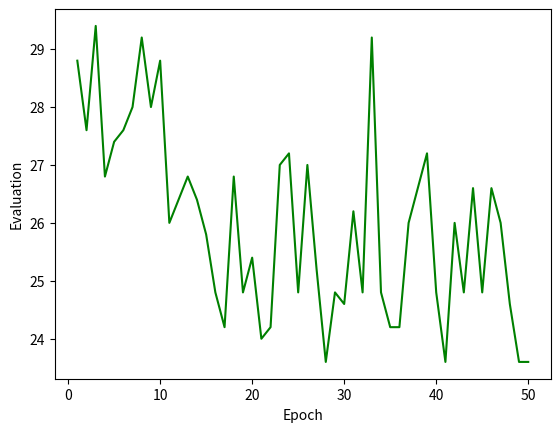

Reproduce this figure in Python.
import random
import numpy as np

# classe que representa uma aresta do grafo, ou seja, o caminho entre dois pontos
class Arris():
    def __init__(self, origin, destination, distance, pheromone):
        self.origin = origin
        self.destination = destination
        self.distance = distance
        self.pheromone = pheromone

    # calcula a avaliação da aresta, que é o produto da distancia sobre 1 e feromonio
    # quanto maior a avaliação, maior a probabilidade de ser escolhida
    def evaluate_arris(self, distance_expoent, pheromone_expoent):
        n = (1/self.distance)
        return (n**distance_expoent)*(self.pheromone**pheromone_expoent)
    
    def update_pheromone(self, generation, update_constant, evaporation_constant):
        # Variável para armazenar a adição total de feromônio para esta aresta
        pheromone_addition = 0

        # Itera sobre todas as formigas na geração
        for ant in generation:
            # Calcula o feromônio a ser depositado por esta formiga nesta aresta
            pheromone = update_constant / ant.calculate_distance()

            # Itera sobre os vértices visitados pela formiga
            for i in range(len(ant.visited_vertex)):
                # Obtém o vértice atual e o próximo vértice no caminho da formiga,
                # garantindo que o próximo vértice seja o primeiro se o atual for o último
                vertex = ant.visited_vertex[i]

                # obtém o próximo vértice no caminho da formiga, o mod é usado para garantir que o índice não seja maior que o tamanho da lista
                next_vertex_index = (i + 1) % len(ant.visited_vertex)
                next_vertex = ant.visited_vertex[next_vertex_index]

                # verifica se formiga passou por esta aresta, idependente da direção
                if (vertex == self.origin and next_vertex == self.destination) or (vertex == self.destination and next_vertex == self.origin):
                    # Adiciona o feromônio depositado por esta formiga nesta aresta
                    pheromone_addition += pheromone

        # Atualiza o feromônio da aresta considerando a evaporação e a adição de feromônio
        self.pheromone = (1 - evaporation_constant) * self.pheromone + pheromone_addition

    
#metodo de roleta
class Roulette():
    def __init__(self, itens, distance_expoent, pheromone_expoent):
        self.itens = itens
        self.distance_expoent = distance_expoent
        self.pheromone_expoent = pheromone_expoent
        self.total = sum([item.evaluate_arris(self.distance_expoent, self.pheromone_expoent) for item in itens])
        self.probablities = [item.evaluate_arris(self.distance_expoent, self.pheromone_expoent)/self.total for item in itens]
        
    def spin(self):
        #retorna um item aleatorio, com probabilidade proporcional a sua avaliação
        return random.choices(self.itens, weights=self.probablities)[0]

#metodo de torneio
class Tourney():
    def __init__(self, itens, distance_expoent, pheromone_expoent):
        self.itens = itens
        self.distance_expoent = distance_expoent
        self.pheromone_expoent = pheromone_expoent

    def compete(self):
        #seleciona dois competidores aleatoriamente
        competitor_1 = random.choices(self.itens)[0]
        competitor_2 = random.choices(self.itens)[0]

        #compara os competidores e retorna o vencedor
        if competitor_1.evaluate_arris(self.distance_expoent, self.pheromone_expoent) > competitor_2.evaluate_arris(self.distance_expoent, self.pheromone_expoent):
            return competitor_1
        elif competitor_1.evaluate_arris(self.distance_expoent, self.pheromone_expoent) < competitor_2.evaluate_arris(self.distance_expoent, self.pheromone_expoent):
            return competitor_2
        #se os competidores tiverem a mesma avaliação, retorna um deles aleatoriamente
        else:
            return random.choices([competitor_1, competitor_2])[0]

class CompleteGraph():
    def __init__(self, vertex_list, distance_dict, initial_pheromone=0.1):
        self.vertex_list = vertex_list
        self.distance_dict = distance_dict
        self.initial_pheromone = initial_pheromone

        arris_list = []

        #considerando um grafo completo, ou seja, todos os vertices são interligados
        #cria-se uma lista de instancias da classe Arris, que representa as arestas do grafo
        #o feromonio inicial de cada aresta é o mesmo, nesse caso 0.1
        for origin in vertex_list:
            for destination in vertex_list:
                if origin != destination:
                    arris_list.append(Arris(origin=origin, destination=destination, distance=distance_dict[origin][destination], pheromone=self.initial_pheromone))

        self.arris_list = arris_list

    def update_pheromone(self, generation, update_constant, evaporation_constant):
        
        for arris in self.arris_list:
            arris.update_pheromone(generation, update_constant, evaporation_constant)

class Ant():
    def __init__ (self, current_vertex, graph, method_of_selection, distance_expoent, pheromone_expoent):
        self.current_vertex = current_vertex
        self.visited_vertex = []
        self.visited_vertex.append(current_vertex)
        self.graph = graph
        self.method_of_selection = method_of_selection
        self.distance_expoent = distance_expoent
        self.pheromone_expoent = pheromone_expoent

    def move(self):
        current_vertex = self.current_vertex
        possible_destinations = []
        for arris in self.graph.arris_list:
            if arris.origin == current_vertex and arris.destination not in self.visited_vertex:
                possible_destinations.append(arris)

        if len(possible_destinations) > 0:
            
            if self.method_of_selection == 'roulette':
                next_vertex = Roulette(possible_destinations, self.distance_expoent, self.pheromone_expoent).spin().destination
            elif self.method_of_selection == 'tourney':
                next_vertex = Tourney(possible_destinations, self.distance_expoent, self.pheromone_expoent).compete().destination
            self.visited_vertex.append(next_vertex)
            self.current_vertex = next_vertex

            # se a formiga se moveu retorna True
            return True

        else:

            # se a formiga não se moveu retorna False
            return False
        
    def calculate_distance(self):

        path = []      
        # cria uma lista com o caminho percorrido pela formiga
        path = self.visited_vertex.copy()

            # adiciona o primeiro vertice no final da lista, para que o caminho seja fechado
            # o caxeiro viajante deve voltar para o ponto de partida
        path.append(self.visited_vertex[0])

        distance = 0
        # calcula a distancia total percorrida pela formiga
        for i in range(len(path)-1):
            #print(path[i], path[i+1])
            distance += self.graph.distance_dict[path[i]][path[i+1]]
        
        return distance
    
class ACO():
    def __init__(self, vertex_list, distance_dict, initial_pheromone=0.1, evaporation_constant=0.01, update_constant=2, number_of_epochs=1000, method_of_selection='roulette', distance_expoent=1, pheromone_expoent=1):
        self.initial_pheromone = initial_pheromone
        self.graph = CompleteGraph(vertex_list, distance_dict, self.initial_pheromone)
        self.evaporation_constant = evaporation_constant
        self.update_constant = update_constant
        self.number_of_epochs = number_of_epochs
        self.method_of_selection = method_of_selection
        self.distance_expoent = distance_expoent
        self.pheromone_expoent = pheromone_expoent
        self.last_generation = []
        self.epochs_dict = {}

    def run(self):
        for i in range(self.number_of_epochs):
        
            self.last_generation = []

            for vertex in self.graph.vertex_list:
                self.last_generation.append(Ant(vertex, self.graph, self.method_of_selection, self.distance_expoent, self.pheromone_expoent))

            for ant in self.last_generation:
                
                keep_moving = True
            
                while keep_moving:
                    keep_moving = ant.move()

            self.graph.update_pheromone(self.last_generation, self.update_constant, self.evaporation_constant)

            self.epochs_dict[i+1] = {"individuals":self.last_generation,
                "evaluation":np.mean([ant.calculate_distance() for ant in self.last_generation])}

if __name__ == "__main__":
    #lista dos vertices do grafo, ou seja os pontos que serao visitados
    #não foi criada uma classe para representar os vertices, pois não há necessidade de armazenar mais informações sobre eles, além do id ou nome
    vertex_list = ['A','B','C','D','E']

    #lista das distancias entre os vertices do grafo
    distance_dict = {
        'A': {'B':6,'C':7,'D':6,'E':8},
        'B': {'A':6,'C':3,'D':8,'E':9},
        'C': {'A':7,'B':3,'D':6,'E':5},
        'D': {'A':6,'B':8,'C':6,'E':3},
        'E': {'A':8,'B':9,'C':5,'D':3}
    }

    #instancia o algoritmo ACO
    aco = ACO(vertex_list, 
              distance_dict, 
              initial_pheromone=0.1, 
              evaporation_constant=0.01, 
              update_constant=1.5, 
              number_of_epochs=50,
              method_of_selection='roulette',
              distance_expoent=1,
              pheromone_expoent=1.5)

    #executa o algoritmo
    aco.run()

    for epoch in aco.epochs_dict:
        print(f'Epoch {epoch}: {aco.epochs_dict[epoch]["evaluation"]}')

    #imprime o caminho percorrido por cada formiga na ultima geração
    for ant in aco.last_generation:
        print(ant.visited_vertex)
        print(ant.calculate_distance())

    #imprime o feromonio de cada aresta do grafo ao final da execução do algoritmo
    for arris in aco.graph.arris_list:
        print(f'{arris.origin} -> {arris.destination} : {arris.pheromone}')
    
    #plota um grafico com a evolução da avaliação média da população a cada geração
    import matplotlib.pyplot as plt

    plt.plot(list(aco.epochs_dict.keys()), [aco.epochs_dict[epoch]["evaluation"] for epoch in aco.epochs_dict.keys()], color='green')
    plt.xlabel('Epoch')
    plt.ylabel('Evaluation')
    plt.show()